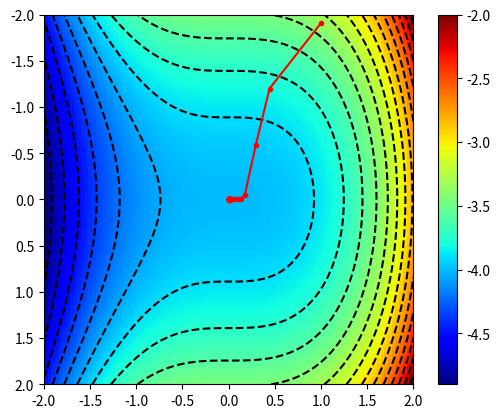

Python code for this plot:
import numpy as np

N0 = 2

x0 = np.linspace(-N0,N0,100)
y0 = np.linspace(-N0,N0,100)

xx0,yy0 = np.meshgrid(x0,y0)

print (xx0)
print (yy0)

z0 = -np.sqrt(16.0 - xx0**3.0 - yy0**2.0)

def pz_x(x,y):
    return 1.5*x**2.0/np.sqrt(16.0-x**3.0-y**2.0)
    #return x/np.sqrt(16.0-x**2.0-y**2.0)

def pz_y(x,y):
    return y/np.sqrt(16.0-x**2.0-y**2.0)

# x_0,y_0
x_0 = 1.0
y_0 = -1.91

gamma_0 = 1e-4
ratio = 0.98


N = 40
gamma_cal = gamma_0
x_cal = x_0
y_cal = y_0

xx = np.array([])
yy = np.array([])
d_Fx = 0
d_Fy = 0
x_old_1 = 0
y_old_1 = 0
d_Fx_old_1 = 0
d_Fy_old_1 = 0
for i0 in range(N):
    #gamma_cal *= ratio
    print ("Iteration: {}".format(i0))
    #print ("\tgamma: ",gamma_cal)
    
    if i0 == 0:
        gamma_cal *= ratio
        # get old value
        d_Fx_old_1 = pz_x(x_cal,y_cal)
        d_Fy_old_1 = pz_y(x_cal,y_cal)
        
        x_old_1 = x_cal
        y_old_1 = y_cal
        
        # update
        x_cal += - gamma_cal*d_Fx_old_1
        y_cal += - gamma_cal*d_Fy_old_1
        
    
    else:
        
        d_Fx = pz_x(x_cal,y_cal)
        d_Fy = pz_y(x_cal,y_cal)
        
        AA = np.abs( (x_cal - x_old_1)*(d_Fx - d_Fx_old_1) + (y_cal - y_old_1)*(d_Fy - d_Fy_old_1) )
        BB = (d_Fx - d_Fx_old_1)**2.0 + (d_Fy - d_Fy_old_1)**2.0
        
        # get gamma_n
        gamma_cal = AA / BB
        
        print ("AA: {}, BB: {}".format(AA,BB))
        
        # store 
        d_Fx_old_1 = d_Fx
        d_Fy_old_1 = d_Fy
        
        x_old_1 = x_cal
        y_old_1 = y_cal
        
        # update 
        x_cal += -gamma_cal*d_Fx
        y_cal += -gamma_cal*d_Fy
        
    
        print ("\tgamma: ",gamma_cal)
        
    #----
  
    print ("\tcoordinates: ({},{})".format(x_cal,y_cal))
    print ("\tz: {}".format(-np.sqrt(16.0-x_cal**3.0-y_cal**2.0)))
    
    xx = np.append(xx,x_cal)
    yy = np.append(yy,y_cal)
    
    if  gamma_cal > 1e3:
        print ("----------------------gamma={} exceeds threshold: 1000.".format(gamma_cal))
        break
    
import matplotlib.pyplot as plt
import matplotlib as mpl

plt.figure(0)
plt.imshow(z0,extent=[-N0,N0,N0,-N0],cmap=mpl.cm.jet)
plt.colorbar()
plt.contour(xx0,yy0,z0,colors='k',levels=20)
plt.plot(xx,yy,'r.-')
#plt.colorbar()
plt.show()
